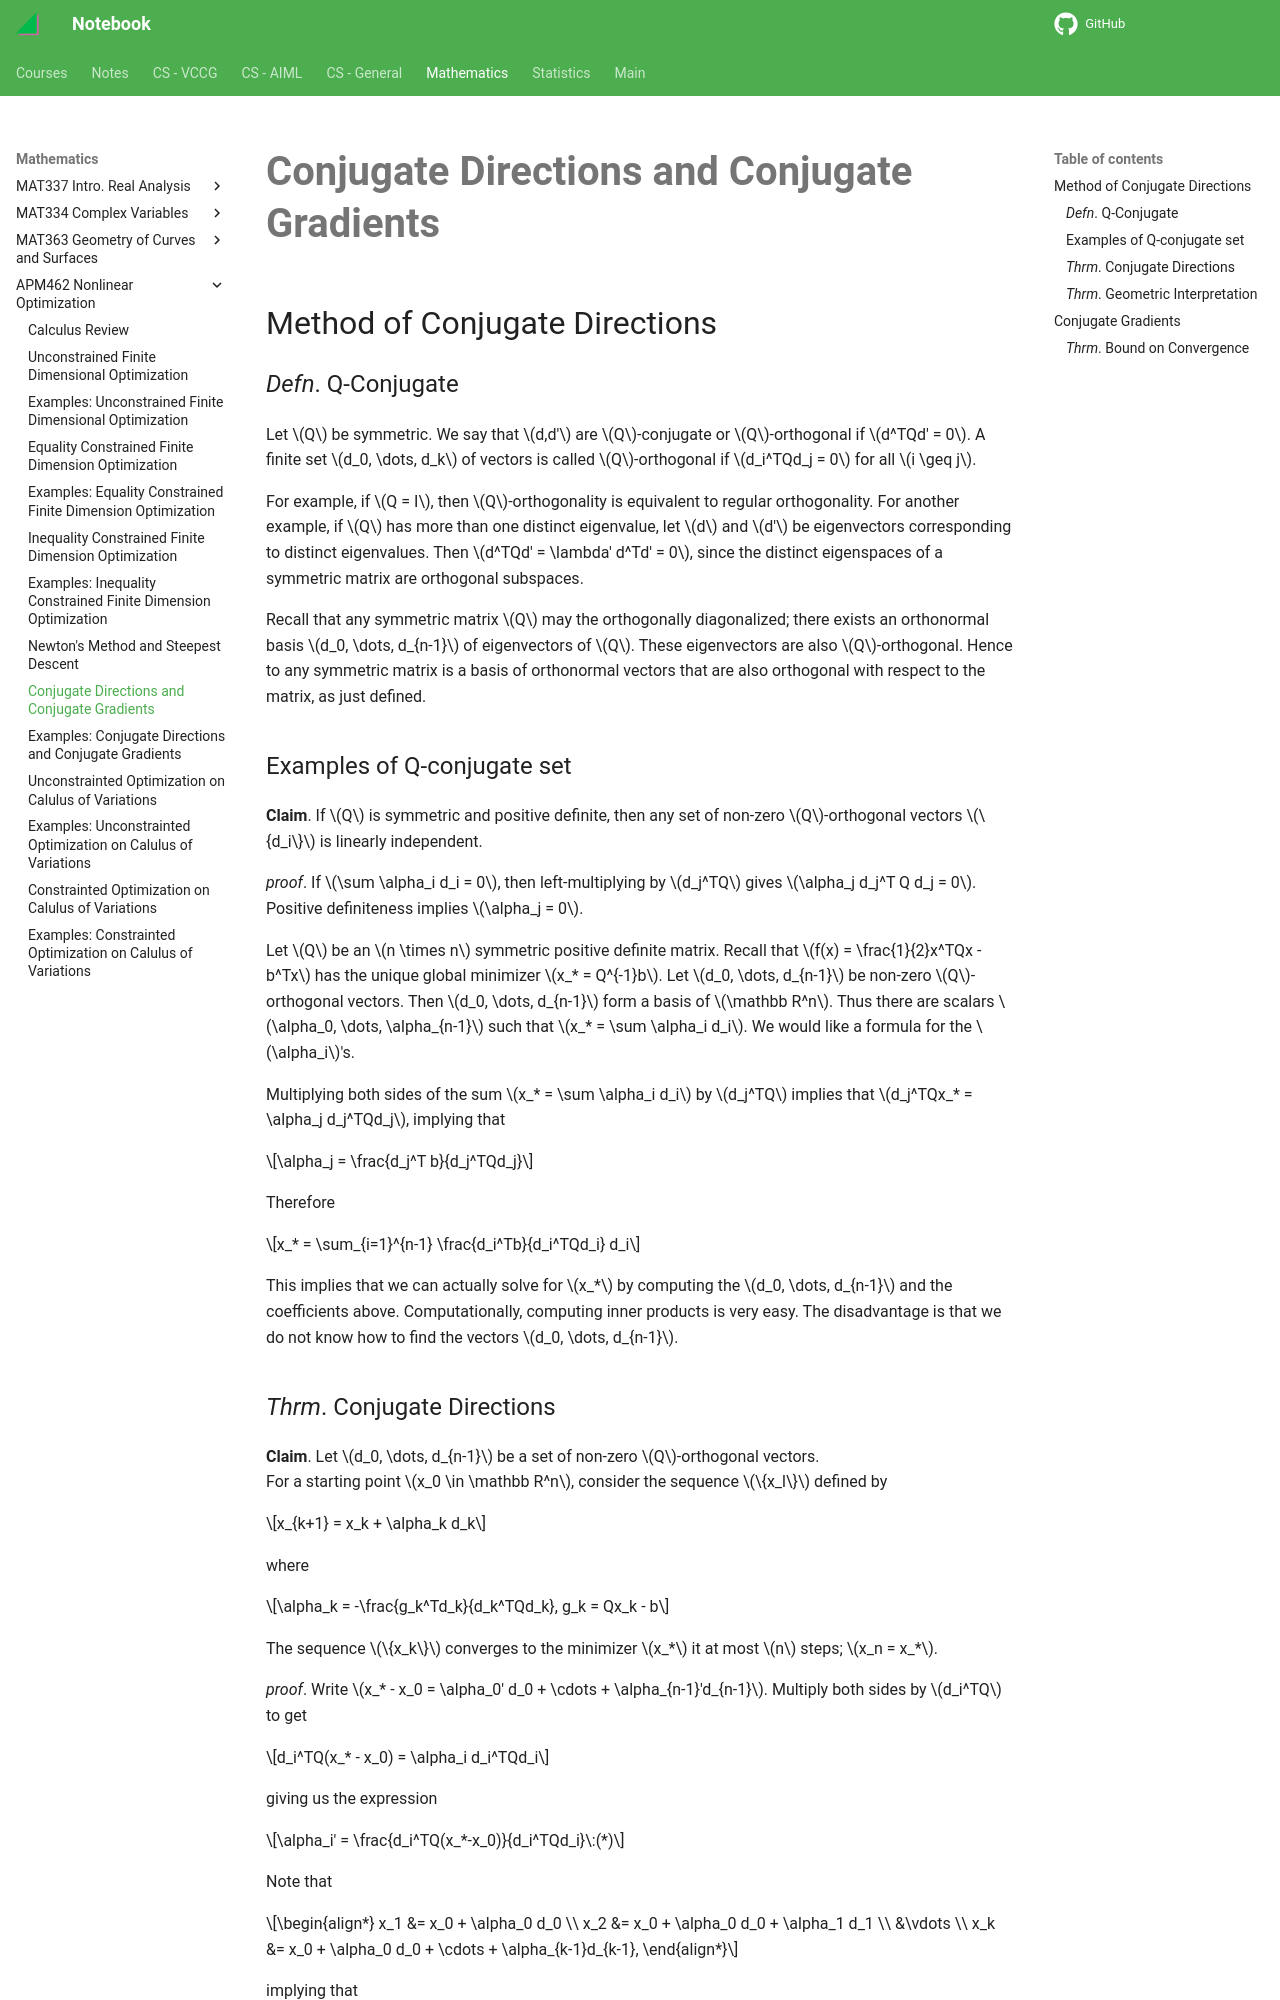

repository: haoda-li/notebook · page: math/apm462/conjugate.html · generator: mkdocs

# Conjugate Directions and Conjugate Gradients

## Method of Conjugate Directions

### _Defn_. Q-Conjugate
Let $Q$ be symmetric. We say that $d,d'$ are $Q$-conjugate or $Q$-orthogonal if $d^TQd' = 0$. A finite set $d_0, \dots, d_k$ of vectors is called $Q$-orthogonal if $d_i^TQd_j = 0$ for all $i \geq j$.

For example, if $Q = I$, then $Q$-orthogonality is equivalent to regular orthogonality. For another example, if $Q$ has more than one distinct eigenvalue, let $d$ and $d'$ be eigenvectors corresponding to distinct eigenvalues. Then $d^TQd' = \lambda' d^Td' = 0$, since the distinct eigenspaces of a symmetric matrix are orthogonal subspaces.

Recall that any symmetric matrix $Q$ may the orthogonally diagonalized; there exists an orthonormal basis $d_0, \dots, d_{n-1}$ of eigenvectors of $Q$. These eigenvectors are also $Q$-orthogonal. Hence to any symmetric matrix is a basis of orthonormal vectors that are also orthogonal with respect to the matrix, as just defined.

### Examples of Q-conjugate set

__Claim__. If $Q$ is symmetric and positive definite, then any set of non-zero $Q$-orthogonal vectors $\{d_i\}$ is linearly independent.

_proof_. If $\sum \alpha_i d_i = 0$, then left-multiplying by $d_j^TQ$ gives $\alpha_j d_j^T Q d_j = 0$. Positive definiteness implies $\alpha_j = 0$. 

Let $Q$ be an $n \times n$ symmetric positive definite matrix. Recall that $f(x) = \frac{1}{2}x^TQx - b^Tx$ has the unique global minimizer $x_* = Q^{-1}b$. Let $d_0, \dots, d_{n-1}$ be non-zero $Q$-orthogonal vectors. Then $d_0, \dots, d_{n-1}$ form a basis of $\mathbb R^n$. Thus there are scalars $\alpha_0, \dots, \alpha_{n-1}$ such that $x_* = \sum \alpha_i d_i$. We would like a formula for the $\alpha_i$'s.

Multiplying both sides of the sum $x_* = \sum \alpha_i d_i$ by $d_j^TQ$ implies that $d_j^TQx_* = \alpha_j d_j^TQd_j$, implying that

$$\alpha_j = \frac{d_j^T b}{d_j^TQd_j}$$

Therefore

$$x_* = \sum_{i=1}^{n-1} \frac{d_i^Tb}{d_i^TQd_i}  d_i$$

This implies that we can actually solve for $x_*$ by computing the $d_0, \dots, d_{n-1}$ and the coefficients above. Computationally, computing inner products is very easy. The disadvantage is that we do not know how to find the vectors $d_0, \dots, d_{n-1}$.
